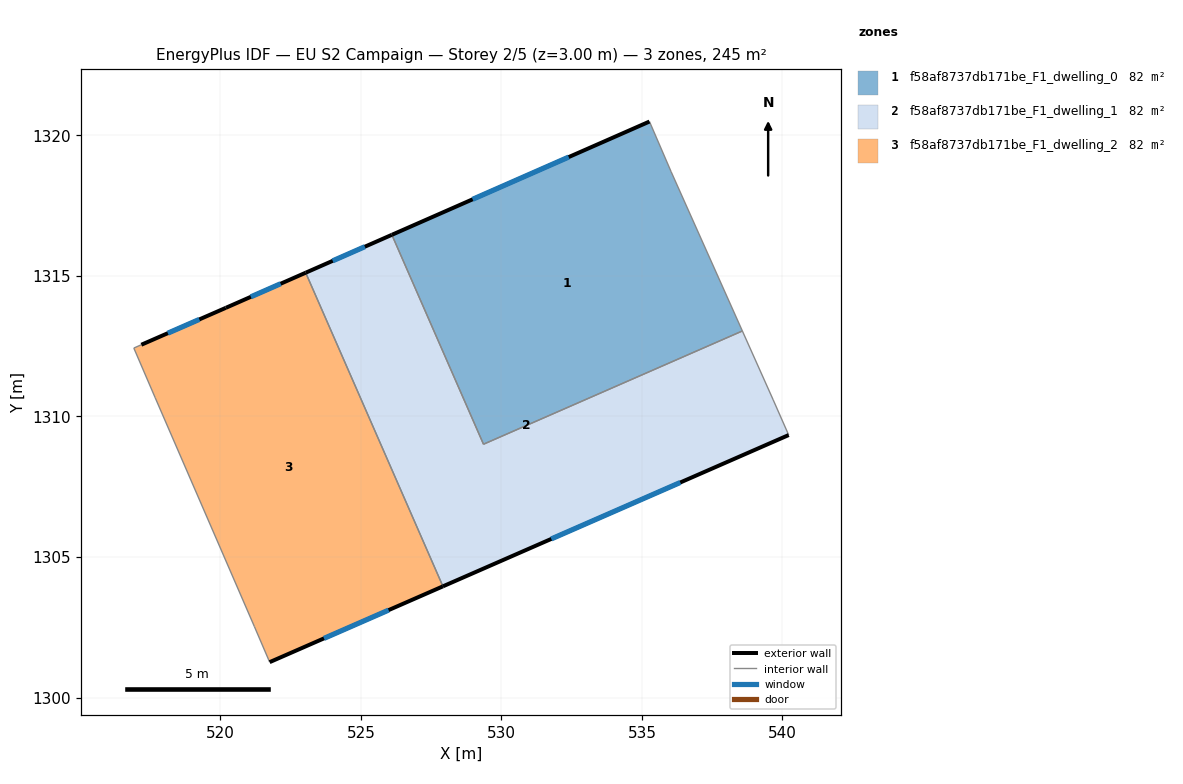
=== STOREY PLAN SPEC (per zone: floor XY polygon, exterior-wall plan segments, windows/doors) ===
zone 1: f58af8737db171be_F1_dwelling_0  (81.6 m²)
  floor: (536.04, 1318.71) (538.57, 1313.04) (529.36, 1309.01) (526.10, 1316.46) (535.27, 1320.49)
  exterior wall: (535.27, 1320.49) – (526.10, 1316.46)  [10.0 m]
    window: (532.39, 1319.23) – (528.98, 1317.73)  [4.2 m²]
  interior walls: 4
zone 2: f58af8737db171be_F1_dwelling_1  (81.6 m²)
  floor: (538.57, 1313.04) (539.67, 1310.59) (540.22, 1309.34) (527.92, 1303.96) (523.04, 1315.11) (526.10, 1316.46) (529.36, 1309.01)
  exterior wall: (527.92, 1303.96) – (540.22, 1309.34)  [13.4 m]
    window: (531.78, 1305.64) – (536.36, 1307.65)  [5.6 m²]
  exterior wall: (526.10, 1316.46) – (523.04, 1315.11)  [3.3 m]
    window: (525.14, 1316.04) – (524.00, 1315.54)  [1.4 m²]
  interior walls: 5
zone 3: f58af8737db171be_F1_dwelling_2  (81.6 m²)
  floor: (523.04, 1315.11) (527.92, 1303.96) (521.75, 1301.26) (521.21, 1302.52) (517.68, 1310.67) (516.92, 1312.43) (517.19, 1312.55) (520.19, 1313.86)
  exterior wall: (521.75, 1301.26) – (527.92, 1303.96)  [6.7 m]
    window: (523.69, 1302.10) – (525.99, 1303.11)  [2.8 m²]
  exterior wall: (520.19, 1313.86) – (517.19, 1312.55)  [3.3 m]
    window: (519.25, 1313.45) – (518.13, 1312.96)  [1.4 m²]
  exterior wall: (523.04, 1315.11) – (520.19, 1313.86)  [3.1 m]
    window: (522.15, 1314.72) – (521.08, 1314.26)  [1.3 m²]
  interior walls: 5

=== DERIVED (storey summary) ===
Building: EU S2 Campaign
Storey: 2 of 5  (floor level z = 3.00 m)
Storey gross floor area: 244.8 m²
Zones on this storey: 3
  - f58af8737db171be_F1_dwelling_0: floor 81.6 m²; exterior wall 10.0 m (30.0 m²); 1 window(s) 4.2 m²; WWR 13.9%
  - f58af8737db171be_F1_dwelling_1: floor 81.6 m²; exterior wall 16.8 m (50.3 m²); 2 window(s) 7.0 m²; WWR 13.9%
  - f58af8737db171be_F1_dwelling_2: floor 81.6 m²; exterior wall 13.1 m (39.3 m²); 3 window(s) 5.5 m²; WWR 13.9%
Zone adjacency (shared interzone walls):
  - f58af8737db171be_F1_dwelling_0 ↔ f58af8737db171be_F1_dwelling_1
  - f58af8737db171be_F1_dwelling_1 ↔ f58af8737db171be_F1_dwelling_2